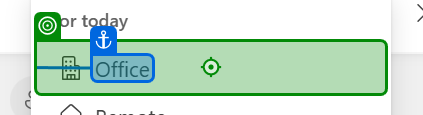
Task: Test Automation Project
Workflow: TEAMS-SMOKE-006

Step 1: click on the menu item 'Office' in window 'Chat | Sundararajan, Ramya (You) | Microsoft Teams' (ms-teams.exe)

Step 2: check the menu item 'Your current work location: In the office' in window 'Chat | Sundararajan, Ramya (You) | Microsoft Teams' (ms-teams.exe) (no picture)

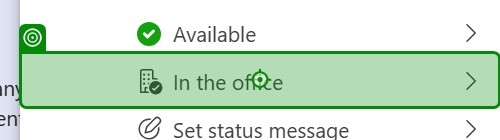
Step 3: click on the menu item 'Your current work location: In the office' in window 'Chat | Sundararajan, Ramya (You) | Microsoft Teams' (ms-teams.exe)

Step 4: click on the menu item 'Clear work location' in window 'Chat | Sundararajan, Ramya (You) | Microsoft Teams' (ms-teams.exe) (no picture)

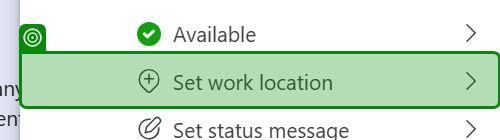
Step 5: check the menu item 'Your current work location: Set work location' in window 'Chat | Sundararajan, Ramya (You) | Microsoft Teams' (ms-teams.exe)
